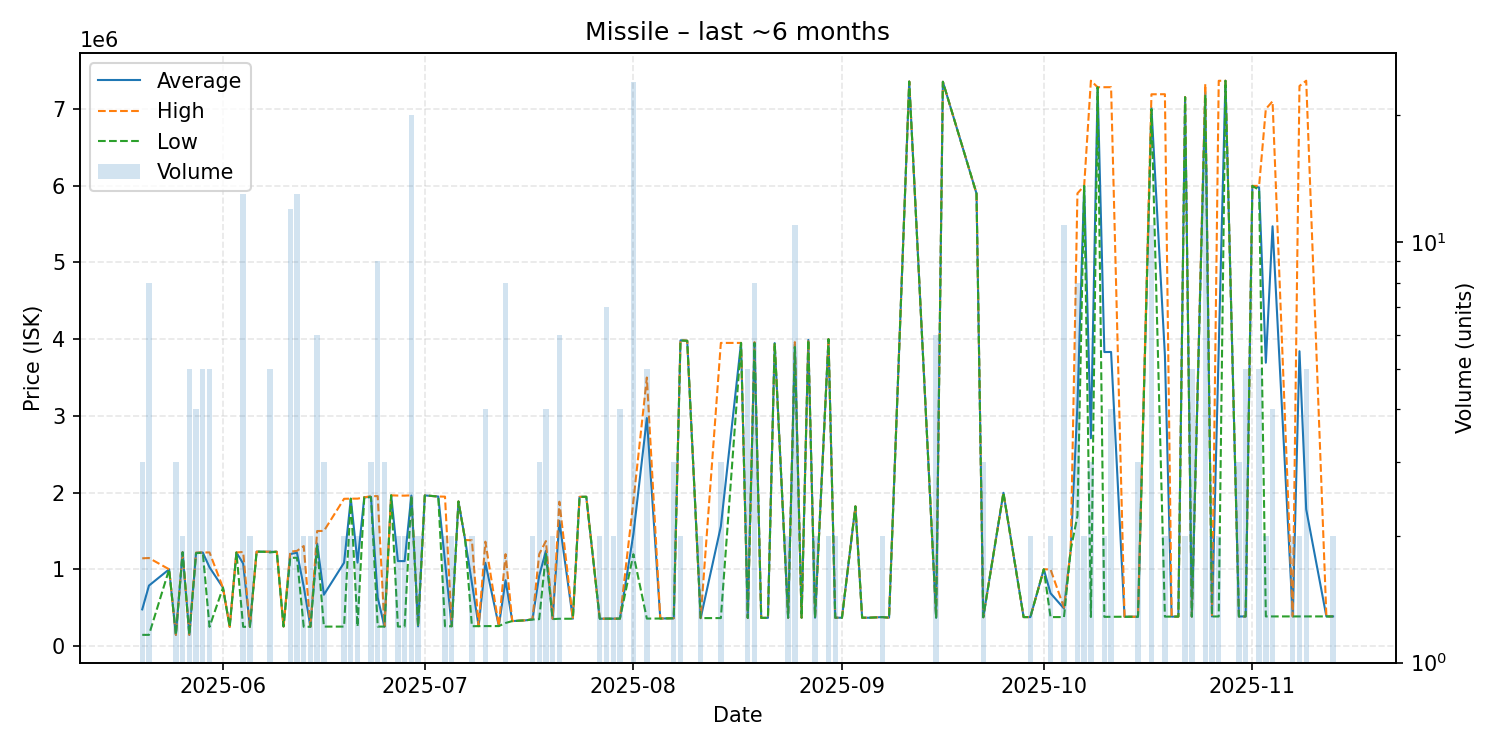

Source data for this figure (header and first rows):
date, average, highest, lowest, order_count, volume
2025-05-20, 477800, 1143000, 145200, 2, 3
2025-05-21, 787700, 1147000, 145200, 7, 8
2025-05-24, 1000000, 1000000, 1000000, 1, 1
2025-05-25, 145700, 145700, 145700, 3, 3
2025-05-26, 1222000, 1222000, 1222000, 2, 2
2025-05-27, 145640, 145700, 145600, 2, 5
2025-05-28, 1214000, 1218000, 1210000, 4, 4
2025-05-29, 1218800, 1219000, 1218000, 4, 5
2025-05-30, 1026420, 1220000, 250100, 5, 5
2025-06-01, 760000, 760000, 760000, 1, 1
2025-06-02, 250200, 250200, 250200, 1, 1
2025-06-03, 1219000, 1219000, 1219000, 1, 1
2025-06-04, 1075031, 1226000, 250200, 11, 13
2025-06-05, 250200, 250200, 250200, 1, 2
2025-06-06, 1230000, 1230000, 1230000, 1, 1
2025-06-07, 1229000, 1229000, 1229000, 1, 1
2025-06-08, 1228000, 1230000, 1220000, 5, 5
2025-06-09, 1229000, 1229000, 1229000, 1, 1
2025-06-10, 255000, 255000, 255000, 1, 1
2025-06-11, 1199167, 1230000, 1150000, 5, 12
2025-06-12, 1216000, 1240000, 1150000, 6, 13
2025-06-13, 776800, 1303000, 250600, 2, 2
2025-06-14, 251000, 251000, 251000, 2, 2
2025-06-15, 1335667, 1499000, 1304000, 6, 6
2025-06-16, 668667, 1500000, 253000, 2, 3
2025-06-19, 1086100, 1919000, 253200, 2, 2
2025-06-20, 1920500, 1921000, 1920000, 2, 2
2025-06-21, 1087100, 1921000, 253200, 2, 2
2025-06-22, 1938000, 1938000, 1938000, 1, 1
2025-06-23, 1944333, 1954000, 1939500, 3, 3
2025-06-24, 631256, 1954000, 253300, 4, 9
2025-06-25, 253433, 253500, 253400, 3, 3
2025-06-26, 1964000, 1964000, 1964000, 1, 1
2025-06-27, 1107350, 1961000, 253700, 2, 2
2025-06-28, 1106850, 1960000, 253700, 2, 2
2025-06-29, 1961400, 1964000, 1961000, 6, 20
2025-06-30, 256100, 256100, 256100, 2, 2
2025-07-01, 1963000, 1963000, 1963000, 1, 1
2025-07-03, 1949000, 1949000, 1949000, 1, 1
2025-07-04, 1102200, 1947000, 257400, 2, 2
2025-07-05, 257500, 257500, 257500, 2, 2
2025-07-06, 1884000, 1884000, 1884000, 1, 1
2025-07-07, 1382000, 1382000, 1382000, 1, 1
2025-07-08, 818100, 1378000, 258200, 2, 2
2025-07-09, 259600, 259600, 259600, 1, 1
2025-07-10, 1084675, 1360000, 259700, 4, 4
2025-07-12, 259700, 259700, 259700, 1, 1
2025-07-13, 857812, 1197000, 300200, 8, 8
2025-07-14, 325000, 325000, 325000, 1, 1
2025-07-16, 335100, 335100, 335100, 1, 1
2025-07-17, 347750, 350300, 345200, 2, 2
2025-07-18, 914767, 1197000, 350300, 3, 3
2025-07-19, 1240750, 1368000, 1198000, 4, 4
2025-07-20, 352850, 355000, 350700, 2, 2
2025-07-21, 1629550, 1881000, 355300, 6, 6
2025-07-23, 355400, 355400, 355400, 1, 1
2025-07-24, 1944000, 1944000, 1944000, 1, 1
2025-07-25, 1945000, 1945000, 1945000, 1, 1
2025-07-27, 356000, 356100, 355900, 2, 2
2025-07-28, 356371, 356400, 356300, 2, 7
... 71 more rows
